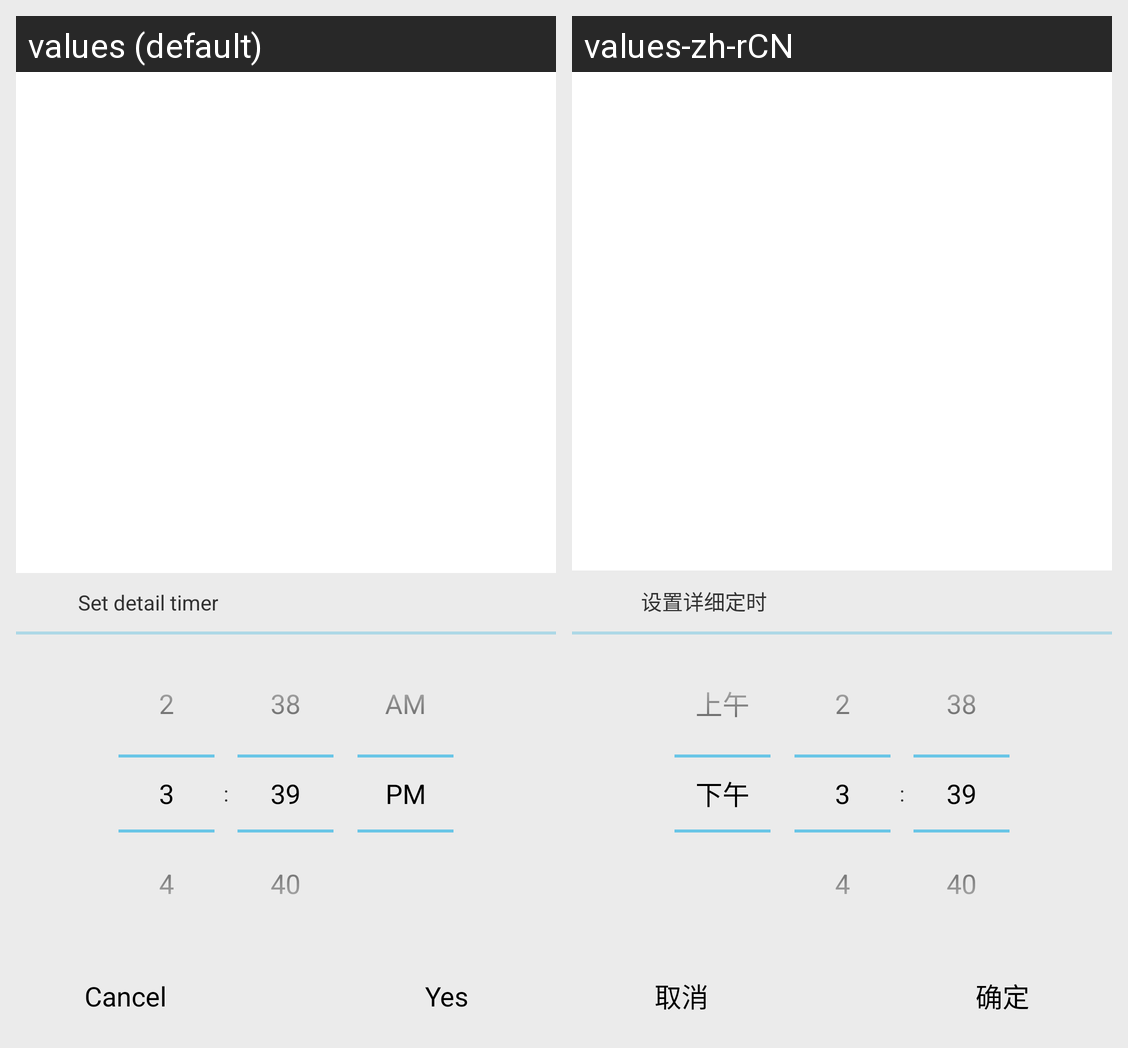

Translations of the strings shown on this Android screen, per locale in the grid:
Android screen res/layout/timer_popwindows_retime.xml rendered under 2 locales, left to right: values (default), values-zh-rCN. Device: Nexus 5 (rendered at 1080×1920; each locale shown at half size, 540×960, under a caption strip naming it); theme homekit.
Strings drawn on this screen, with the default value and each locale's value (text and hints the layout hard-codes, and strings that could not be matched under every locale, appear in the picture but are not listed):

set_timer_time
  values: Set detail timer
  values-zh-rCN: 设置详细定时

cancel
  values: Cancel
  values-zh-rCN: 取消

ok
  values: Yes
  values-zh-rCN: 确定
